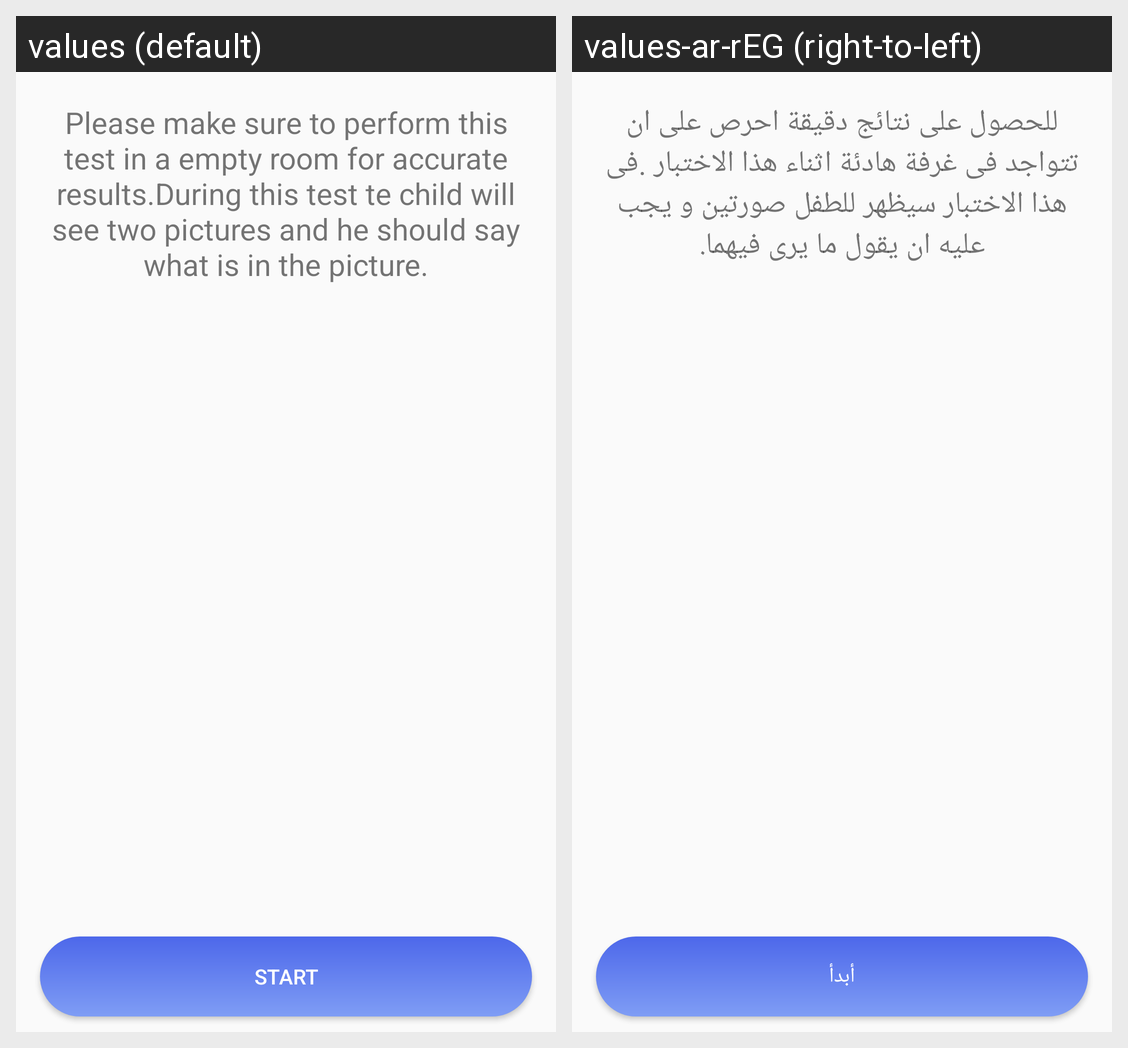

Locale-by-locale string values for the Android screen shown in this grid:
Android screen res/layout/activity_speaking.xml rendered under 2 locales, left to right: values (default), values-ar-rEG (right-to-left). Device: Nexus 5 (rendered at 1080×1920; each locale shown at half size, 540×960, under a caption strip naming it); theme mainTheme.
Strings drawn on this screen, with the default value and each locale's value (text and hints the layout hard-codes, and strings that could not be matched under every locale, appear in the picture but are not listed):

Speaking_intro
  values: Please make sure to perform this test in a empty room for accurate results.During this test te child will see two pictures and he should say what is in the picture.
  values-ar-rEG: للحصول على نتائج دقيقة احرص على ان تتواجد فى غرفة هادئة اثناء هذا الاختبار .فى هذا الاختبار سيظهر للطفل صورتين و يجب عليه ان يقول ما يرى فيهما.

start
  values: Start
  values-ar-rEG: أبدأ
